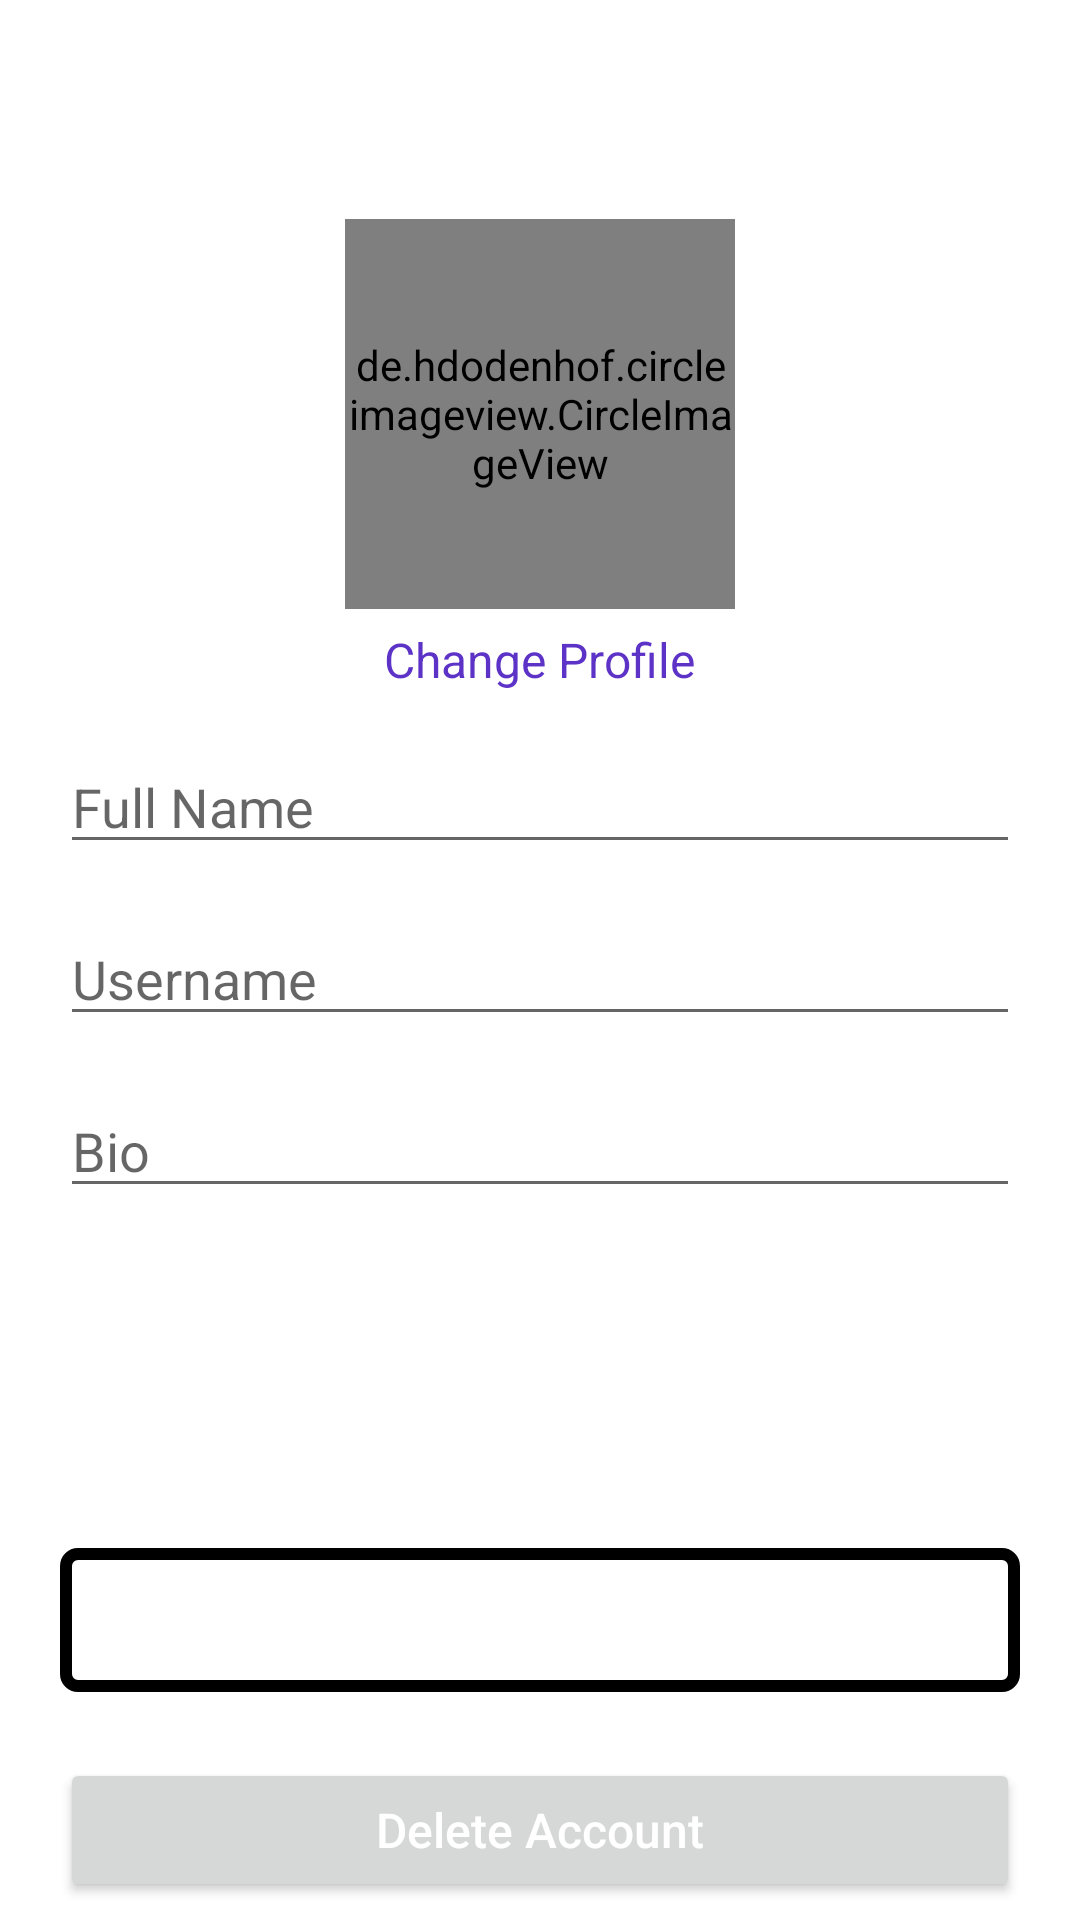

Write the Android layout XML for this screen, with the resource values it uses.
<!-- AndroidManifest.xml: application theme Theme.Instagram -->
<!-- res/layout/activity_account_settings.xml -->
<?xml version="1.0" encoding="utf-8"?>
<layout   xmlns:android="http://schemas.android.com/apk/res/android"
    xmlns:app="http://schemas.android.com/apk/res-auto"
    xmlns:tools="http://schemas.android.com/tools">
<RelativeLayout

    android:layout_width="match_parent"
    android:layout_height="match_parent"
    tools:context=".ui.activities.AccountSettingsActivity">
    <com.google.android.material.appbar.AppBarLayout
        android:background="@android:color/white"
        android:id="@+id/app_bar_layout_profile_frag"
        android:layout_width="match_parent"
        android:layout_height="wrap_content">
        <androidx.appcompat.widget.Toolbar
            android:layout_marginTop="@dimen/margin_top"
            android:background="@android:color/white"
            android:id="@+id/tool_bar_profile"
            android:layout_width="match_parent"
            android:layout_height="50dp">
          <RelativeLayout
              android:layout_width="match_parent"
              android:layout_height="wrap_content">
              <ImageView
                  android:id="@+id/close_profile_btn"
                  android:layout_width="20dp"
                  android:layout_height="30dp"
                  android:layout_alignParentStart="true"
                  android:layout_marginRight="15dp"
                  android:layout_marginLeft="15dp"
                  android:src="@drawable/close"/>
              <ImageView

                  android:id="@+id/save_profile_info_btn"
                  android:layout_width="20dp"
                  android:layout_height="30dp"
                  android:layout_alignParentEnd="true"
                  android:layout_marginEnd="15dp"
                  android:layout_marginStart="15dp"
                  android:src="@drawable/save_edited_info"/>
          </RelativeLayout>

        </androidx.appcompat.widget.Toolbar>
    </com.google.android.material.appbar.AppBarLayout>

    <de.hdodenhof.circleimageview.CircleImageView
        android:id="@+id/profile_image_view_profile_frag"
        android:layout_centerHorizontal="true"
        android:layout_marginTop="15dp"
        android:src="@drawable/profile"
        android:layout_width="130dp"
        android:layout_height="130dp"
        android:layout_below="@+id/app_bar_layout_profile_frag"
        />
    <TextView
        android:id="@+id/change_img_text_btn"
        android:layout_centerHorizontal="true"
        android:layout_marginTop="6dp"
        android:text="Change Profile"
        android:textSize="16sp"
        android:textColor="@color/primaryColor"
        android:layout_below="@+id/profile_image_view_profile_frag"
        android:layout_width="wrap_content"
        android:layout_height="wrap_content"
        android:gravity="center_horizontal"
        />
    <EditText
        android:id="@+id/full_name_profile_frag"
        android:layout_width="match_parent"
        android:layout_height="wrap_content"
        android:layout_below="@id/change_img_text_btn"
        android:layout_marginLeft="20dp"
        android:layout_marginTop="16dp"
        android:layout_marginRight="20dp"
        android:inputType="text"
        android:hint="Full Name"
        />
    <EditText
        android:id="@+id/user_name_profile_frag"
        android:layout_below="@+id/full_name_profile_frag"
        android:layout_width="match_parent"
        android:layout_height="wrap_content"
        android:layout_marginLeft="20dp"
        android:layout_marginTop="16dp"
        android:layout_marginRight="20dp"
        android:inputType="text"
        android:hint="Username"
        />
    <EditText
        android:id="@+id/Bio_profile_frag"
        android:layout_below="@+id/user_name_profile_frag"
        android:layout_width="match_parent"
        android:layout_height="wrap_content"
        android:layout_marginLeft="20dp"
        android:layout_marginTop="16dp"
        android:layout_marginRight="20dp"
        android:inputType="text"
        android:hint="Bio"
        />
    <Button
        android:id="@+id/logout_btn"
        android:layout_above="@+id/delete_account_btn"
        android:layout_width="match_parent"
        android:layout_height="wrap_content"
        android:layout_marginLeft="20dp"
        android:layout_marginTop="16dp"
        android:layout_marginRight="20dp"
        android:layout_marginBottom="6dp"
        android:inputType="text"
        android:text="Log Out"
        android:textColor="@android:color/white"
        android:background="@drawable/button_black_background"
        android:textSize="16sp"
        />
    <Button
        android:id="@+id/delete_account_btn"
        android:layout_width="match_parent"
        android:layout_height="wrap_content"
        android:layout_marginLeft="20dp"
        android:layout_marginTop="16dp"
        android:layout_marginRight="20dp"
        android:inputType="text"
        android:layout_alignParentBottom="true"
        android:textColor="@android:color/white"
        android:layout_marginBottom="6dp"
        android:text="Delete Account"
        android:textSize="16sp"
        />
</RelativeLayout>
</layout>
<!-- resources referenced by this layout -->
<resources>
  <color name="primaryColor">#5c32c7</color>
  <dimen name="margin_top">8dp</dimen>
  <!-- drawable button_black_background (drawable) -->
  <?xml version="1.0" encoding="utf-8"?>
  <shape
      xmlns:android="http://schemas.android.com/apk/res/android"
      android:shape="rectangle"
      >
  
  
      <corners android:radius="4dp" />
  
  
      <stroke
          android:width="4dp"
          android:color="@color/blackColor" />
  
  
  </shape>
  <style name="Theme.Instagram" parent="Theme.MaterialComponents.DayNight.NoActionBar">
          
          <item name="colorPrimary">@color/primaryColor</item>
          <item name="colorPrimaryVariant">@color/primaryDarkColor</item>
          <item name="colorOnPrimary">@color/primaryLightColor</item>
          
      
          
          <item name="android:statusBarColor" tools:targetApi="l">?attr/colorPrimaryVariant</item>
          
  
      </style>
  <color name="blackColor">#000</color>
  <color name="primaryDarkColor">#f7f7f3</color>
  <color name="primaryLightColor">#c2bdbf</color>
</resources>
